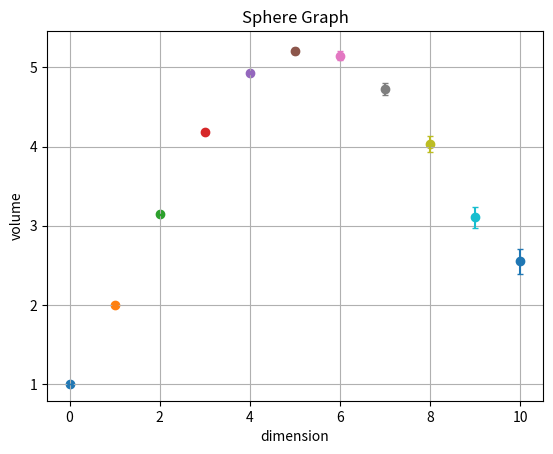

Python code for this plot:
import numpy as np
import matplotlib.pyplot as plt

def integration_mc(fnc, a, b, n=100000):
    x_values = np.zeros(n)
    x = np.random.uniform(a,b,size=n)
    for i in range(n):
        x_values[i] = fnc(x[i])
    sum = np.sum(x_values)
    koef = (b - a) / (n)
    result = koef*sum
    return result

def function1(x):
    return np.exp(-x)*np.sin(x)

def function2(x):
    return 1 / (1 + 1/( 1 + x ** 3) ** (1 / 2)) ** (1 / 2)

print('Úloha 1')
print(integration_mc(function1, 0, np.sqrt(10)))
print(integration_mc(function2, 0, 1))
print()


def volume_of_d_dim_sphere(d,n=10000):
    hit = 0
    for i in range(n):
        coordinates=np.random.uniform(-1,1,d)
        distance=np.sum(coordinates ** 2)
        if distance < 1:
            hit += 1
    v_whole=2 ** d
    hm_ratio=hit / n
    result = v_whole * hm_ratio
    error = v_whole * np.sqrt((hm_ratio*(1-hm_ratio))/n)
    return result,error

def sphere_graph(d,n=100000):
    for i in range(d):
        volume=volume_of_d_dim_sphere(i,n)[0]
        error=volume_of_d_dim_sphere(i,n)[1]
        plt.scatter(i,volume)
        plt.errorbar(i,volume,xerr=None,yerr=error,capsize=2)
    plt.xlabel('dimension')
    plt.ylabel('volume')
    plt.title('Sphere Graph')
    plt.grid(True)
    plt.show()

print('Úloha 2')
print(f'{volume_of_d_dim_sphere(10)[0]}+-{volume_of_d_dim_sphere(10)[1]}')
print()
sphere_graph(11)


def n_dim_integral(fnc, con,n=10000,dim=1):
    x_values = []
    result = 0
    for i in range(n):
        x = np.random.uniform(-1.5,1.5,dim)
        if con(x):
            x_values.append(x)
    hit = len(x_values)
    for i in range(hit):
        result += fnc(x_values[i])
    volume = hit / n
    result = result / hit * volume
    return result

def condition1(x):
    return np.sum(x ** 2)<1

def function3(x):
    return np.cos(np.sum(x))

print('Úloha 3')
print(n_dim_integral(function3, n=100000, dim=2,con=condition1))

def function4(x):
    return 1 / 2 * np.pi * np.exp(-0.5 * (x[0] ** 2 * x[1] ** 2))

def condition2(val):
    x=val[0]
    y=val[1]
    return (x ** 2 + y ** 2 - 1) ** 3 - x ** 2 * y ** 3 <= 0

print('Úloha 4')
print(n_dim_integral(function4, n=100000, dim=2,con=condition2))
print()
print("Omlouvam se za pozdni odevzdani. Mel jsem hotovo uz v ppondeli ale zapomel jsem poslat. Take se mi podarilo zprovoznit git a poslal jsem vam pozvanku.")

def heart(n,dim,con):
    '''
    Moje vlastni funkce kde jsem si chtel vykreslit srdicko :) <3
    '''
    x_values = []
    for i in range(n):
        x = np.random.uniform(-2, 2, dim)
        if con(x):
            x_values.append(x)
    for i in range(len(x_values)): plt.scatter(x_values[i][0],x_values[i][1],color='r')
    plt.xlim(-1.5, 1.5)
    plt.ylim(-1.5, 1.5)
    plt.title('MC_Heart')
    plt.show()
#heart(16000,2,condition2)